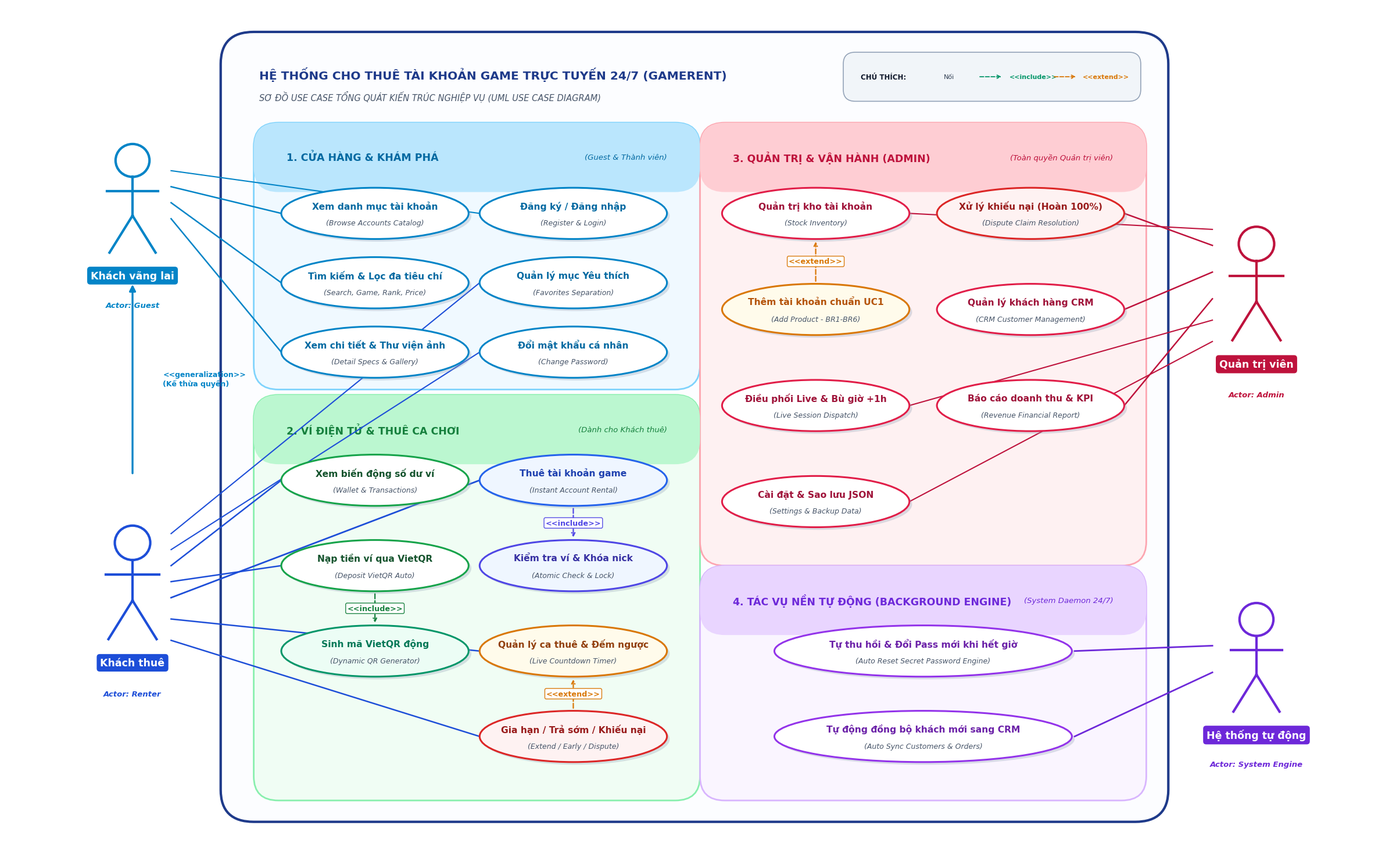

Here is the Python script that generated this plot: (Note: this script raises an exception after producing the figure.)
# -*- coding: utf-8 -*-
"""
Script vẽ Sơ đồ Use Case tổng quát dự án GameRent chuẩn UML
Phiên bản HOÀN HẢO TUYỆT ĐỐI (Master Edition):
- Cỡ chữ to đậm, rõ nét, dễ đọc nhất
- Tiêu đề và Legend không chạm nhau, khoảng cách thoáng đãng
- Bố cục 4 phân hệ cân xứng tuyệt đối, triệt tiêu mọi đường cắt ngang
- Tỷ lệ hiển thị tối ưu cho báo cáo Word và Slide thuyết trình
"""

import os
import sys
if hasattr(sys.stdout, 'reconfigure'):
    sys.stdout.reconfigure(encoding='utf-8')
import matplotlib.pyplot as plt
import matplotlib.patches as patches
from matplotlib.patches import FancyBboxPatch, Ellipse

# Cấu hình font chữ hỗ trợ tiếng Việt
plt.rcParams['font.sans-serif'] = ['Segoe UI', 'Arial', 'DejaVu Sans']
plt.rcParams['axes.unicode_minus'] = False

def draw_actor(ax, x, y, name, role_subtitle="", color="#1E293B", scale=1.0):
    """Vẽ biểu tượng UML Actor rõ ràng, nổi bật kèm thẻ tên to dễ đọc"""
    r = 0.28 * scale
    head = plt.Circle((x, y + 0.72 * scale), r, color=color, fill=False, lw=3.0, zorder=12)
    ax.add_patch(head)
    
    # Thân
    ax.plot([x, x], [y + 0.44 * scale, y - 0.22 * scale], color=color, lw=3.0, zorder=12)
    # Tay
    ax.plot([x - 0.42 * scale, x + 0.42 * scale], [y + 0.20 * scale, y + 0.20 * scale], color=color, lw=3.0, zorder=12)
    # Chân trái & phải
    ax.plot([x, x - 0.38 * scale], [y - 0.22 * scale, y - 0.85 * scale], color=color, lw=3.0, zorder=12)
    ax.plot([x, x + 0.38 * scale], [y - 0.22 * scale, y - 0.85 * scale], color=color, lw=3.0, zorder=12)
    
    # Thẻ tên Actor với nền màu nổi bật
    ax.text(x, y - 1.15 * scale, name, ha='center', va='top', fontsize=12.5, fontweight='bold', color="#FFFFFF", zorder=14,
            bbox=dict(boxstyle="round,pad=0.35,rounding_size=0.3", facecolor=color, edgecolor="none", alpha=1.0))
    if role_subtitle:
        ax.text(x, y - 1.68 * scale, role_subtitle, ha='center', va='top', fontsize=9.5, fontstyle='italic', fontweight='bold', color=color, zorder=14)

def draw_use_case(ax, x, y, title, subtitle="", w=3.4, h=0.96, bg_color="#FFFFFF", border_color="#2563EB", text_color="#1E3A8A"):
    """Vẽ oval Use Case chuẩn UML to rõ, chữ 2 dòng cân đối"""
    shadow = Ellipse((x + 0.05, y - 0.05), w, h, facecolor="#94A3B8", edgecolor="none", alpha=0.32, zorder=5)
    ax.add_patch(shadow)
    
    ellipse = Ellipse((x, y), w, h, facecolor=bg_color, edgecolor=border_color, linewidth=2.2, zorder=6)
    ax.add_patch(ellipse)
    
    if subtitle:
        ax.text(x, y + 0.14, title, ha='center', va='center', fontsize=11.2, fontweight='bold', color=text_color, zorder=8)
        ax.text(x, y - 0.18, subtitle, ha='center', va='center', fontsize=9.0, fontstyle='italic', color="#475569", zorder=8)
    else:
        ax.text(x, y, title, ha='center', va='center', fontsize=11.8, fontweight='bold', color=text_color, zorder=8)

def draw_card(ax, x, y, w, h, title, subtitle="", bg_color="#F8FAFC", border_color="#CBD5E1", header_bg="#E2E8F0", header_color="#0F172A"):
    """Vẽ Card phân hệ nghiệp vụ có thanh tiêu đề to đẹp"""
    card = FancyBboxPatch((x, y), w, h, boxstyle="round,pad=0.2,rounding_size=0.45",
                          facecolor=bg_color, edgecolor=border_color, linewidth=2.0, alpha=0.98, zorder=2)
    ax.add_patch(card)
    
    hh = 0.90
    h_card = FancyBboxPatch((x, y + h - hh), w, hh, boxstyle="round,pad=0.2,rounding_size=0.45",
                            facecolor=header_bg, edgecolor="none", zorder=3)
    ax.add_patch(h_card)
    
    ax.text(x + 0.4, y + h - 0.45, title, ha='left', va='center', fontsize=12.5, fontweight='bold', color=header_color, zorder=4)
    if subtitle:
        ax.text(x + w - 0.4, y + h - 0.45, subtitle, ha='right', va='center', fontsize=9.5, fontstyle='italic', color=header_color, zorder=4)

def draw_line(ax, x1, y1, x2, y2, color="#475569", lw=1.6, zorder=4):
    """Đường kết nối Actor với Use Case"""
    ax.plot([x1, x2], [y1, y2], color=color, lw=lw, zorder=zorder)

def draw_relation(ax, x1, y1, x2, y2, label="<<include>>", color="#059669", lw=1.6, style='--', label_offset=(0, 0)):
    """Đường quan hệ include/extend có mũi tên nét đứt sắc nét"""
    ax.annotate("", xy=(x2, y2), xytext=(x1, y1),
                arrowprops=dict(arrowstyle="->", color=color, lw=lw, linestyle=style), zorder=8)
    mx = (x1 + x2) / 2 + label_offset[0]
    my = (y1 + y2) / 2 + label_offset[1]
    ax.text(mx, my, label, ha='center', va='center', fontsize=9.2, fontweight='bold', color=color,
            bbox=dict(boxstyle="round,pad=0.2", facecolor="#FFFFFF", edgecolor=color, lw=1.0, alpha=0.96), zorder=9)

def generate_master_diagram():
    fig, ax = plt.subplots(figsize=(24, 15), dpi=300)
    ax.set_xlim(-0.5, 24.5)
    ax.set_ylim(-0.5, 15.5)
    ax.axis('off')

    # ================= 1. KHUNG RANH GIỚI HỆ THỐNG (SYSTEM BOUNDARY) =================
    sys_x, sys_y, sys_w, sys_h = 3.6, 0.4, 16.8, 14.4
    system_border = FancyBboxPatch((sys_x, sys_y), sys_w, sys_h,
                                   boxstyle="round,pad=0.2,rounding_size=0.6",
                                   facecolor="#FCFDFF", edgecolor="#1E3A8A", linewidth=3.0, zorder=1)
    ax.add_patch(system_border)

    # Tiêu đề hệ thống căn trái rõ ràng, không bị cấn Legend
    ax.text(sys_x + 0.5, sys_y + sys_h - 0.45, "HỆ THỐNG CHO THUÊ TÀI KHOẢN GAME TRỰC TUYẾN 24/7 (GAMERENT)",
            ha='left', va='top', fontsize=14.5, fontweight='bold', color="#1E3A8A", zorder=3)
    ax.text(sys_x + 0.5, sys_y + sys_h - 0.90, "SƠ ĐỒ USE CASE TỔNG QUÁT KIẾN TRÚC NGHIỆP VỤ (UML USE CASE DIAGRAM)",
            ha='left', va='top', fontsize=10.5, fontstyle='italic', color="#475569", zorder=3)

    # Khung chú thích ký hiệu (Legend) ở góc trên bên phải
    leg_x, leg_y = 14.8, sys_y + sys_h - 1.0
    leg_box = FancyBboxPatch((leg_x, leg_y), 5.2, 0.72, boxstyle="round,pad=0.1,rounding_size=0.22",
                             facecolor="#F1F5F9", edgecolor="#94A3B8", linewidth=1.2, zorder=3)
    ax.add_patch(leg_box)
    ax.text(leg_x + 0.22, leg_y + 0.36, "CHÚ THÍCH:", fontsize=8.5, fontweight='bold', color="#0F172A", va='center')
    ax.plot([leg_x + 1.25, leg_x + 1.6], [leg_y + 0.36, leg_y + 0.36], color="#1D4ED8", lw=1.8)
    ax.text(leg_x + 1.72, leg_y + 0.36, "Nối", fontsize=8.0, color="#334155", va='center')

    ax.annotate("", xy=(leg_x + 2.8, leg_y + 0.36), xytext=(leg_x + 2.35, leg_y + 0.36),
                arrowprops=dict(arrowstyle="->", color="#059669", lw=1.3, linestyle="--"))
    ax.text(leg_x + 2.92, leg_y + 0.36, "<<include>>", fontsize=8.0, color="#059669", fontweight='bold', va='center')

    ax.annotate("", xy=(leg_x + 4.15, leg_y + 0.36), xytext=(leg_x + 3.7, leg_y + 0.36),
                arrowprops=dict(arrowstyle="->", color="#D97706", lw=1.3, linestyle="--"))
    ax.text(leg_x + 4.25, leg_y + 0.36, "<<extend>>", fontsize=8.0, color="#D97706", fontweight='bold', va='center')

    # ================= 2. CÁC ACTORS =================
    draw_actor(ax, 1.8, 11.8, "Khách vãng lai", "Actor: Guest", color="#0284C7", scale=1.1)
    draw_actor(ax, 1.8, 4.6, "Khách thuê", "Actor: Renter", color="#1D4ED8", scale=1.15)

    # Generalization (Kế thừa vai trò)
    ax.annotate("", xy=(1.8, 10.3), xytext=(1.8, 6.7),
                arrowprops=dict(arrowstyle="-|>", color="#0284C7", lw=2.4, mutation_scale=16), zorder=10)
    ax.text(2.35, 8.5, "<<generalization>>\n(Kế thừa quyền)", ha='left', va='center', fontsize=9.0, color="#0284C7", fontweight='bold')

    draw_actor(ax, 22.2, 10.2, "Quản trị viên", "Actor: Admin", color="#BE123C", scale=1.15)
    draw_actor(ax, 22.2, 3.2, "Hệ thống tự động", "Actor: System Engine", color="#6D28D9", scale=1.1)

    # ================= 3. KHỐI TRÁI - TRÊN: CỬA HÀNG & KHÁM PHÁ (GUEST & THÀNH VIÊN) =================
    # x = 4.2, y = 8.5, w = 7.7, h = 4.6
    draw_card(ax, 4.2, 8.5, 7.7, 4.6,
              "1. CỬA HÀNG & KHÁM PHÁ", "(Guest & Thành viên)",
              bg_color="#F0F9FF", border_color="#7DD3FC", header_bg="#BAE6FD", header_color="#0369A1")

    # Cột 1 (x = 6.2 - Gần Guest): Chức năng công khai
    uc_browse = (6.2, 11.6, "Xem danh mục tài khoản", "(Browse Accounts Catalog)")
    uc_filter = (6.2, 10.3, "Tìm kiếm & Lọc đa tiêu chí", "(Search, Game, Rank, Price)")
    uc_detail = (6.2, 9.0, "Xem chi tiết & Thư viện ảnh", "(Detail Specs & Gallery)")

    # Cột 2 (x = 9.8): Chức năng tài khoản công khai & yêu thích
    uc_auth = (9.8, 11.6, "Đăng ký / Đăng nhập", "(Register & Login)")
    uc_fav = (9.8, 10.3, "Quản lý mục Yêu thích", "(Favorites Separation)")
    uc_pwd = (9.8, 9.0, "Đổi mật khẩu cá nhân", "(Change Password)")

    draw_use_case(ax, uc_browse[0], uc_browse[1], uc_browse[2], uc_browse[3], w=3.4, h=0.96, bg_color="#FFFFFF", border_color="#0284C7", text_color="#0369A1")
    draw_use_case(ax, uc_filter[0], uc_filter[1], uc_filter[2], uc_filter[3], w=3.4, h=0.96, bg_color="#FFFFFF", border_color="#0284C7", text_color="#0369A1")
    draw_use_case(ax, uc_detail[0], uc_detail[1], uc_detail[2], uc_detail[3], w=3.4, h=0.96, bg_color="#FFFFFF", border_color="#0284C7", text_color="#0369A1")

    draw_use_case(ax, uc_auth[0], uc_auth[1], uc_auth[2], uc_auth[3], w=3.4, h=0.96, bg_color="#FFFFFF", border_color="#0284C7", text_color="#0369A1")
    draw_use_case(ax, uc_fav[0], uc_fav[1], uc_fav[2], uc_fav[3], w=3.4, h=0.96, bg_color="#FFFFFF", border_color="#0284C7", text_color="#0369A1")
    draw_use_case(ax, uc_pwd[0], uc_pwd[1], uc_pwd[2], uc_pwd[3], w=3.4, h=0.96, bg_color="#FFFFFF", border_color="#0284C7", text_color="#0369A1")

    # ================= 4. KHỐI TRÁI - DƯỚI: VÍ ĐIỆN TỬ & DỊCH VỤ THUÊ =================
    # x = 4.2, y = 0.8, w = 7.7, h = 7.2
    draw_card(ax, 4.2, 0.8, 7.7, 7.2,
              "2. VÍ ĐIỆN TỬ & THUÊ CA CHƠI", "(Dành cho Khách thuê)",
              bg_color="#F0FDF4", border_color="#86EFAC", header_bg="#BBF7D0", header_color="#15803D")

    # Cột 1 (x = 6.2): Ví tiền
    uc_wallet = (6.2, 6.6, "Xem biến động số dư ví", "(Wallet & Transactions)")
    uc_deposit = (6.2, 5.0, "Nạp tiền ví qua VietQR", "(Deposit VietQR Auto)")
    uc_qr = (6.2, 3.4, "Sinh mã VietQR động", "(Dynamic QR Generator)")

    draw_use_case(ax, uc_wallet[0], uc_wallet[1], uc_wallet[2], uc_wallet[3], w=3.4, h=0.96, bg_color="#FFFFFF", border_color="#16A34A", text_color="#14532D")
    draw_use_case(ax, uc_deposit[0], uc_deposit[1], uc_deposit[2], uc_deposit[3], w=3.4, h=0.96, bg_color="#FFFFFF", border_color="#16A34A", text_color="#14532D")
    draw_use_case(ax, uc_qr[0], uc_qr[1], uc_qr[2], uc_qr[3], w=3.4, h=0.96, bg_color="#ECFDF5", border_color="#059669", text_color="#047857")

    draw_relation(ax, 6.2, 4.5, 6.2, 3.9, label="<<include>>", color="#15803D")

    # Cột 2 (x = 9.8): Thuê & Ca chơi
    uc_rent = (9.8, 6.6, "Thuê tài khoản game", "(Instant Account Rental)")
    uc_lock = (9.8, 5.0, "Kiểm tra ví & Khóa nick", "(Atomic Check & Lock)")
    uc_timer = (9.8, 3.4, "Quản lý ca thuê & Đếm ngược", "(Live Countdown Timer)")
    uc_post_rental = (9.8, 1.8, "Gia hạn / Trả sớm / Khiếu nại", "(Extend / Early / Dispute)")

    draw_use_case(ax, uc_rent[0], uc_rent[1], uc_rent[2], uc_rent[3], w=3.4, h=0.96, bg_color="#EFF6FF", border_color="#2563EB", text_color="#1E40AF")
    draw_use_case(ax, uc_lock[0], uc_lock[1], uc_lock[2], uc_lock[3], w=3.4, h=0.96, bg_color="#EFF6FF", border_color="#4F46E5", text_color="#3730A3")
    draw_use_case(ax, uc_timer[0], uc_timer[1], uc_timer[2], uc_timer[3], w=3.4, h=0.96, bg_color="#FFFBEB", border_color="#D97706", text_color="#92400E")
    draw_use_case(ax, uc_post_rental[0], uc_post_rental[1], uc_post_rental[2], uc_post_rental[3], w=3.4, h=0.96, bg_color="#FEF2F2", border_color="#DC2626", text_color="#991B1B")

    draw_relation(ax, 9.8, 6.1, 9.8, 5.5, label="<<include>>", color="#4F46E5")
    draw_relation(ax, 9.8, 2.3, 9.8, 2.9, label="<<extend>>", color="#D97706")

    # ================= 5. KHỐI PHẢI - TRÊN: QUẢN TRỊ ADMIN =================
    # x = 12.3, y = 5.2, w = 7.7, h = 7.9
    draw_card(ax, 12.3, 5.2, 7.7, 7.9,
              "3. QUẢN TRỊ & VẬN HÀNH (ADMIN)", "(Toàn quyền Quản trị viên)",
              bg_color="#FFF1F2", border_color="#FDA4AF", header_bg="#FECDD3", header_color="#BE123C")

    # Cột Admin 1 (Kho nick & Thao tác kỹ thuật)
    uc_inv = (14.2, 11.6, "Quản trị kho tài khoản", "(Stock Inventory)")
    uc_add_uc1 = (14.2, 9.8, "Thêm tài khoản chuẩn UC1", "(Add Product - BR1-BR6)")
    uc_live = (14.2, 8.0, "Điều phối Live & Bù giờ +1h", "(Live Session Dispatch)")
    uc_backup = (14.2, 6.2, "Cài đặt & Sao lưu JSON", "(Settings & Backup Data)")

    draw_use_case(ax, uc_inv[0], uc_inv[1], uc_inv[2], uc_inv[3], w=3.4, h=0.96, bg_color="#FFFFFF", border_color="#E11D48", text_color="#9F1239")
    draw_use_case(ax, uc_add_uc1[0], uc_add_uc1[1], uc_add_uc1[2], uc_add_uc1[3], w=3.4, h=0.96, bg_color="#FFFBEB", border_color="#D97706", text_color="#B45309")
    draw_use_case(ax, uc_live[0], uc_live[1], uc_live[2], uc_live[3], w=3.4, h=0.96, bg_color="#FFFFFF", border_color="#E11D48", text_color="#9F1239")
    draw_use_case(ax, uc_backup[0], uc_backup[1], uc_backup[2], uc_backup[3], w=3.4, h=0.96, bg_color="#FFFFFF", border_color="#E11D48", text_color="#9F1239")

    draw_relation(ax, 14.2, 10.3, 14.2, 11.1, label="<<extend>>", color="#D97706")

    # Cột Admin 2 (Khiếu nại, CRM, Doanh thu)
    uc_dispute_adm = (18.1, 11.6, "Xử lý khiếu nại (Hoàn 100%)", "(Dispute Claim Resolution)")
    uc_crm = (18.1, 9.8, "Quản lý khách hàng CRM", "(CRM Customer Management)")
    uc_rev = (18.1, 8.0, "Báo cáo doanh thu & KPI", "(Revenue Financial Report)")

    draw_use_case(ax, uc_dispute_adm[0], uc_dispute_adm[1], uc_dispute_adm[2], uc_dispute_adm[3], w=3.4, h=0.96, bg_color="#FEF2F2", border_color="#DC2626", text_color="#991B1B")
    draw_use_case(ax, uc_crm[0], uc_crm[1], uc_crm[2], uc_crm[3], w=3.4, h=0.96, bg_color="#FFFFFF", border_color="#E11D48", text_color="#9F1239")
    draw_use_case(ax, uc_rev[0], uc_rev[1], uc_rev[2], uc_rev[3], w=3.4, h=0.96, bg_color="#FFFFFF", border_color="#E11D48", text_color="#9F1239")

    # ================= 6. KHỐI PHẢI - DƯỚI: TỰ ĐỘNG HÓA HỆ THỐNG =================
    # x = 12.3, y = 0.8, w = 7.7, h = 4.0
    draw_card(ax, 12.3, 0.8, 7.7, 4.0,
              "4. TÁC VỤ NỀN TỰ ĐỘNG (BACKGROUND ENGINE)", "(System Daemon 24/7)",
              bg_color="#FAF5FF", border_color="#D8B4FE", header_bg="#E9D5FF", header_color="#6D28D9")

    uc_autopass = (16.15, 3.4, "Tự thu hồi & Đổi Pass mới khi hết giờ", "(Auto Reset Secret Password Engine)")
    uc_sync_crm = (16.15, 1.8, "Tự động đồng bộ khách mới sang CRM", "(Auto Sync Customers & Orders)")

    draw_use_case(ax, uc_autopass[0], uc_autopass[1], uc_autopass[2], uc_autopass[3], w=5.4, h=0.96, bg_color="#FFFFFF", border_color="#9333EA", text_color="#6B21A8")
    draw_use_case(ax, uc_sync_crm[0], uc_sync_crm[1], uc_sync_crm[2], uc_sync_crm[3], w=5.4, h=0.96, bg_color="#FFFFFF", border_color="#9333EA", text_color="#6B21A8")

    # ================= 7. KẾT NỐI ACTORS (ĐƯỜNG NỐI GỌN GÀNG, KHÔNG CẮT CHÉO HỘP) =================
    
    # --- Guest (Chỉ kết nối với 4 Use Case công khai) ---
    draw_line(ax, 2.5, 12.1, 4.5, 11.6, color="#0284C7", lw=1.8) # Xem danh mục
    draw_line(ax, 2.5, 11.8, 4.5, 10.3, color="#0284C7", lw=1.8) # Tìm kiếm lọc
    draw_line(ax, 2.5, 11.5, 4.5, 9.0, color="#0284C7", lw=1.8)  # Chi tiết
    # Nối thoáng phía trên sang Đăng ký/đăng nhập
    draw_line(ax, 2.5, 12.4, 8.1, 11.6, color="#0284C7", lw=1.5)  # Đăng ký/đăng nhập

    # --- Renter (Đi theo khoảng cách giữa 2 hộp hoặc kết nối trực tiếp, không cắt xuyên qua oval) ---
    # Đi vào Hộp 1:
    draw_line(ax, 2.5, 5.6, 8.1, 10.3, color="#1D4ED8", lw=1.5)  # Yêu thích
    draw_line(ax, 2.5, 5.3, 8.1, 9.0, color="#1D4ED8", lw=1.5)   # Đổi pass
    
    # Đi vào Hộp 2:
    draw_line(ax, 2.5, 5.0, 4.5, 6.6, color="#1D4ED8", lw=1.8)   # Xem ví
    draw_line(ax, 2.5, 4.7, 4.5, 5.0, color="#1D4ED8", lw=1.8)   # Nạp tiền
    draw_line(ax, 2.5, 4.4, 8.1, 6.6, color="#1D4ED8", lw=2.0)   # Thuê acc
    draw_line(ax, 2.5, 4.0, 8.1, 3.4, color="#1D4ED8", lw=1.8)   # Đồng hồ đếm ngược
    draw_line(ax, 2.5, 3.6, 8.1, 1.8, color="#1D4ED8", lw=1.8)   # Gia hạn/Trả sớm/Khiếu nại

    # --- Admin (Nối trực tiếp vào Hộp 3) ---
    draw_line(ax, 21.4, 11.0, 19.8, 11.6, color="#BE123C", lw=1.8) # Khiếu nại
    draw_line(ax, 21.4, 10.5, 19.8, 9.8, color="#BE123C", lw=1.8)  # CRM
    draw_line(ax, 21.4, 10.0, 19.8, 8.0, color="#BE123C", lw=1.8)  # Doanh thu
    draw_line(ax, 21.4, 11.3, 15.9, 11.6, color="#BE123C", lw=1.5) # Kho acc
    draw_line(ax, 21.4, 9.6, 15.9, 8.0, color="#BE123C", lw=1.5)   # Live dispatch
    draw_line(ax, 21.4, 9.2, 15.9, 6.2, color="#BE123C", lw=1.5)   # Backup

    # --- System Engine (Nối thẳng vào Hộp 4) ---
    draw_line(ax, 21.4, 3.5, 18.9, 3.4, color="#6D28D9", lw=2.0)  # Tự đổi pass
    draw_line(ax, 21.4, 3.0, 18.9, 1.8, color="#6D28D9", lw=2.0)  # Tự đồng bộ CRM

    plt.tight_layout()

    # Xuất ảnh
    png_path1 = "Hinh_Anh_Du_An/so_do_use_case_tong_quat.png"
    svg_path1 = "Hinh_Anh_Du_An/so_do_use_case_tong_quat.svg"
    png_path2 = "public/so_do_use_case_tong_quat.png"
    svg_path2 = "public/so_do_use_case_tong_quat.svg"

    fig.savefig(png_path1, dpi=300, bbox_inches='tight')
    fig.savefig(svg_path1, format='svg', bbox_inches='tight')
    fig.savefig(png_path2, dpi=300, bbox_inches='tight')
    fig.savefig(svg_path2, format='svg', bbox_inches='tight')

    print("✅ Đã hoàn thiện sơ đồ Use Case Master Edition!")

if __name__ == '__main__':
    generate_master_diagram()
